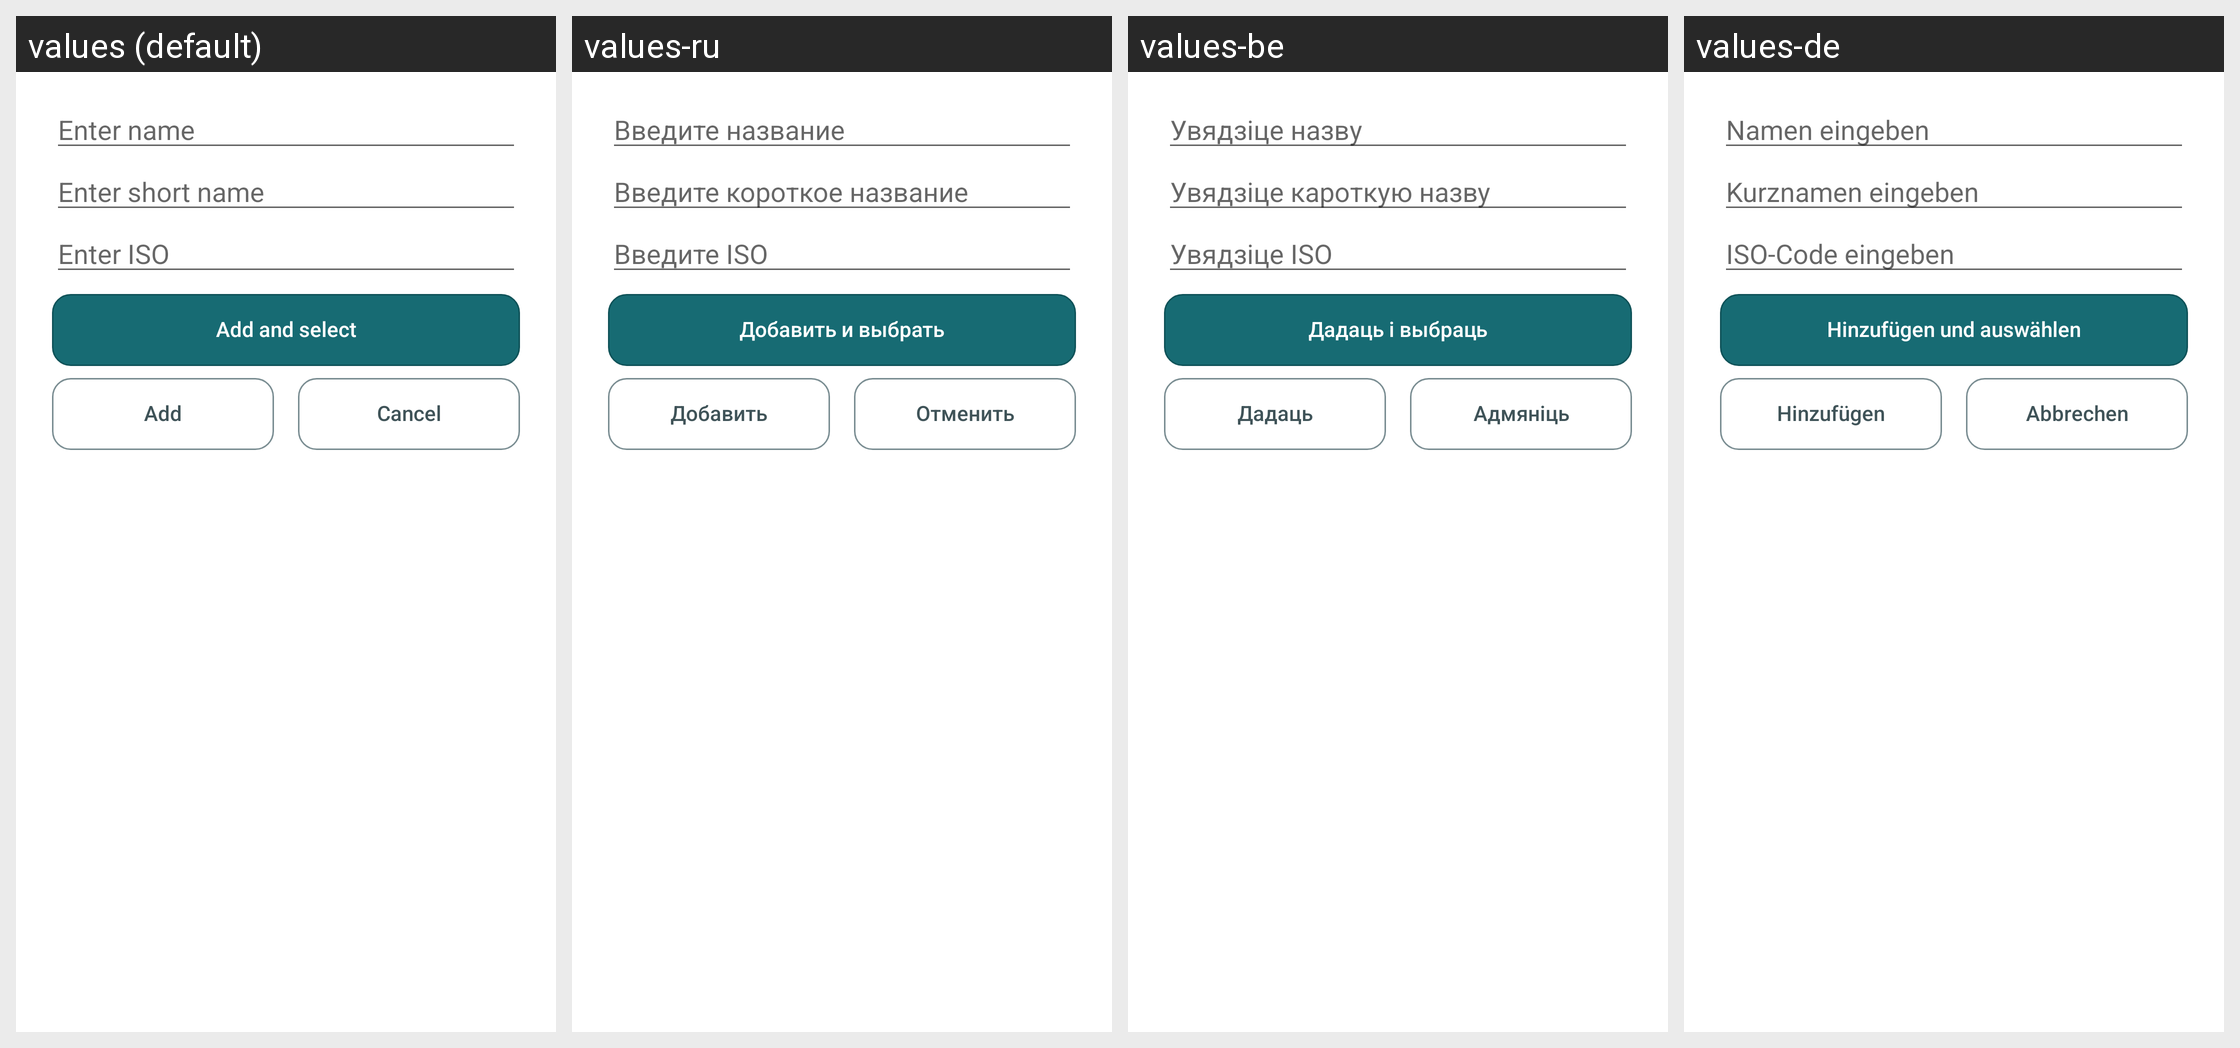

For this localized Android screen grid, give each drawn string resource with its value in every locale shown.
Android screen res/layout/dialog_new_currency.xml rendered under 4 locales, left to right: values (default), values-ru, values-be, values-de. Device: Nexus 5 (rendered at 1080×1920; each locale shown at half size, 540×960, under a caption strip naming it); theme Theme.MyHomeBookkeeping.
Other locales in the repository, not shown: values-pl.
Strings drawn on this screen, with the default value and each locale's value (text and hints the layout hard-codes, and strings that could not be matched under every locale, appear in the picture but are not listed):

text_on_button_add
  values: Add
  values-ru: Добавить
  values-be: Дадаць
  values-de: Hinzufügen

text_on_button_cancel
  values: Cancel
  values-ru: Отменить
  values-be: Адмяніць
  values-de: Abbrechen
